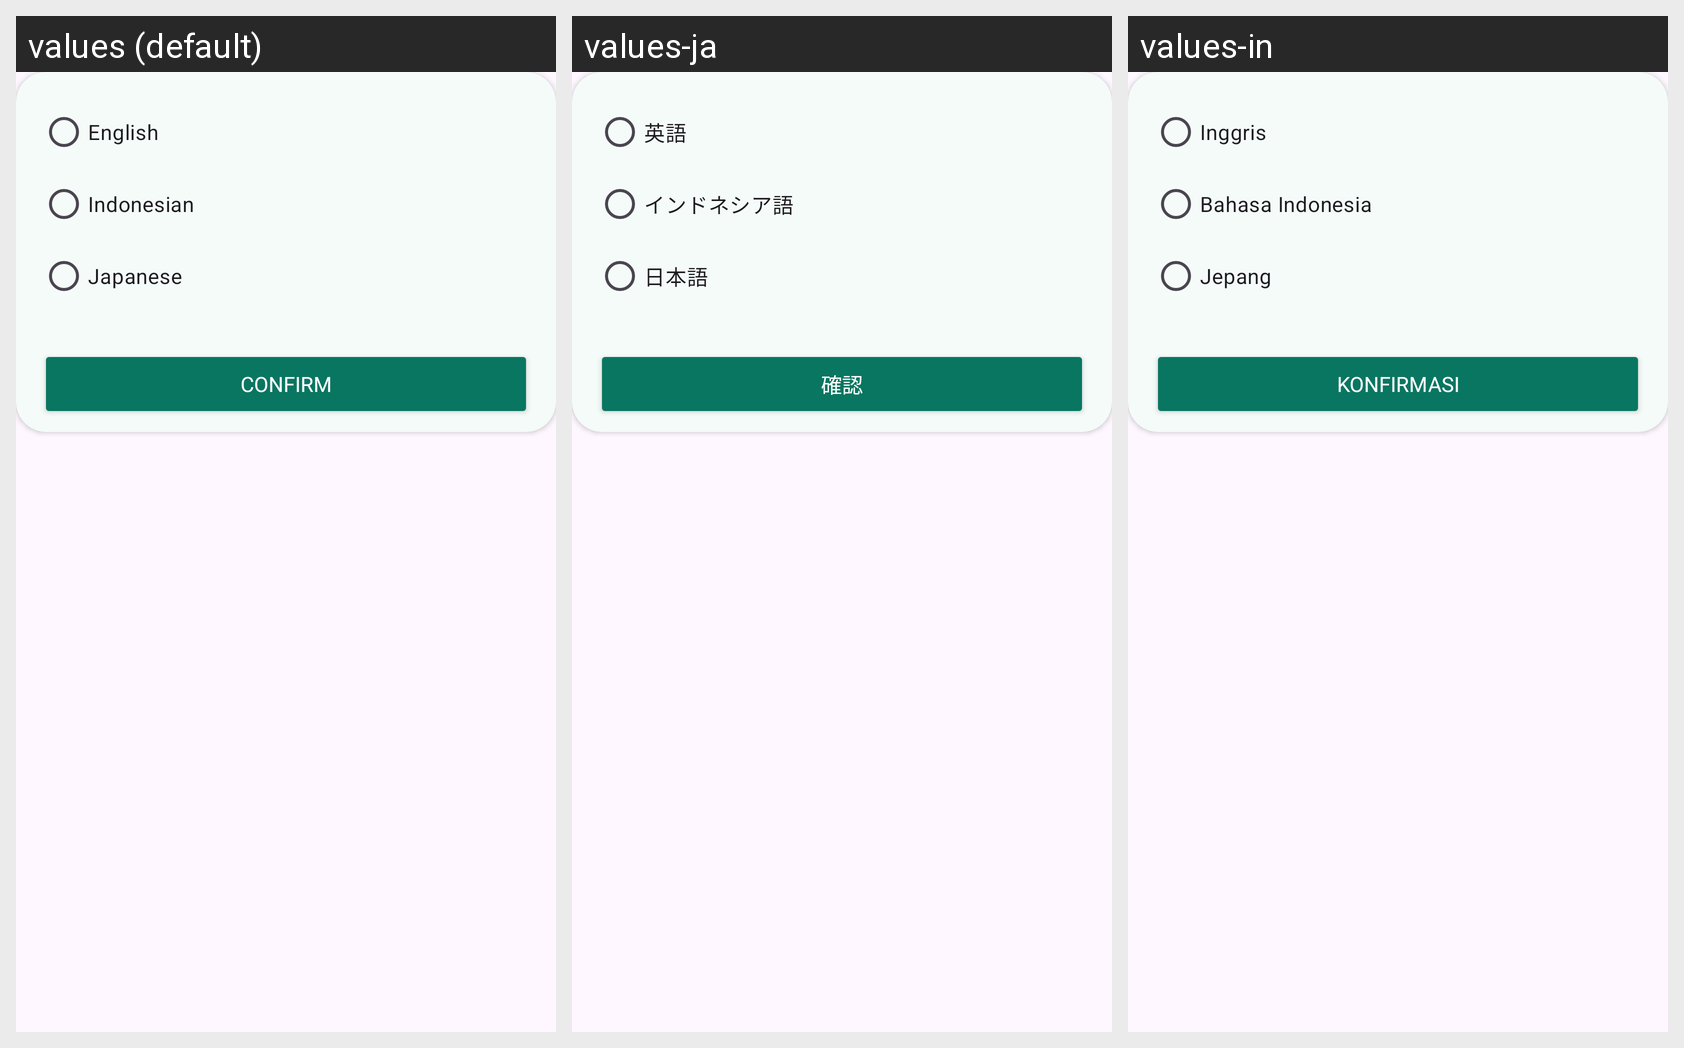

The Android screen above is rendered under several locales of the same app. Produce the string resources it draws, with the default and per-locale values.
Android screen res/layout/dialog_language.xml rendered under 3 locales, left to right: values (default), values-ja, values-in. Device: Nexus 5 (rendered at 1080×1920; each locale shown at half size, 540×960, under a caption strip naming it); theme Theme.NutriSight.
Strings drawn on this screen, with the default value and each locale's value (text and hints the layout hard-codes, and strings that could not be matched under every locale, appear in the picture but are not listed):

english
  values: English
  values-ja: 英語
  values-in: Inggris

indonesia
  values: Indonesian
  values-ja: インドネシア語
  values-in: Bahasa Indonesia

Japanese
  values: Japanese
  values-ja: 日本語
  values-in: Jepang

confirm
  values: Confirm
  values-ja: 確認
  values-in: Konfirmasi
